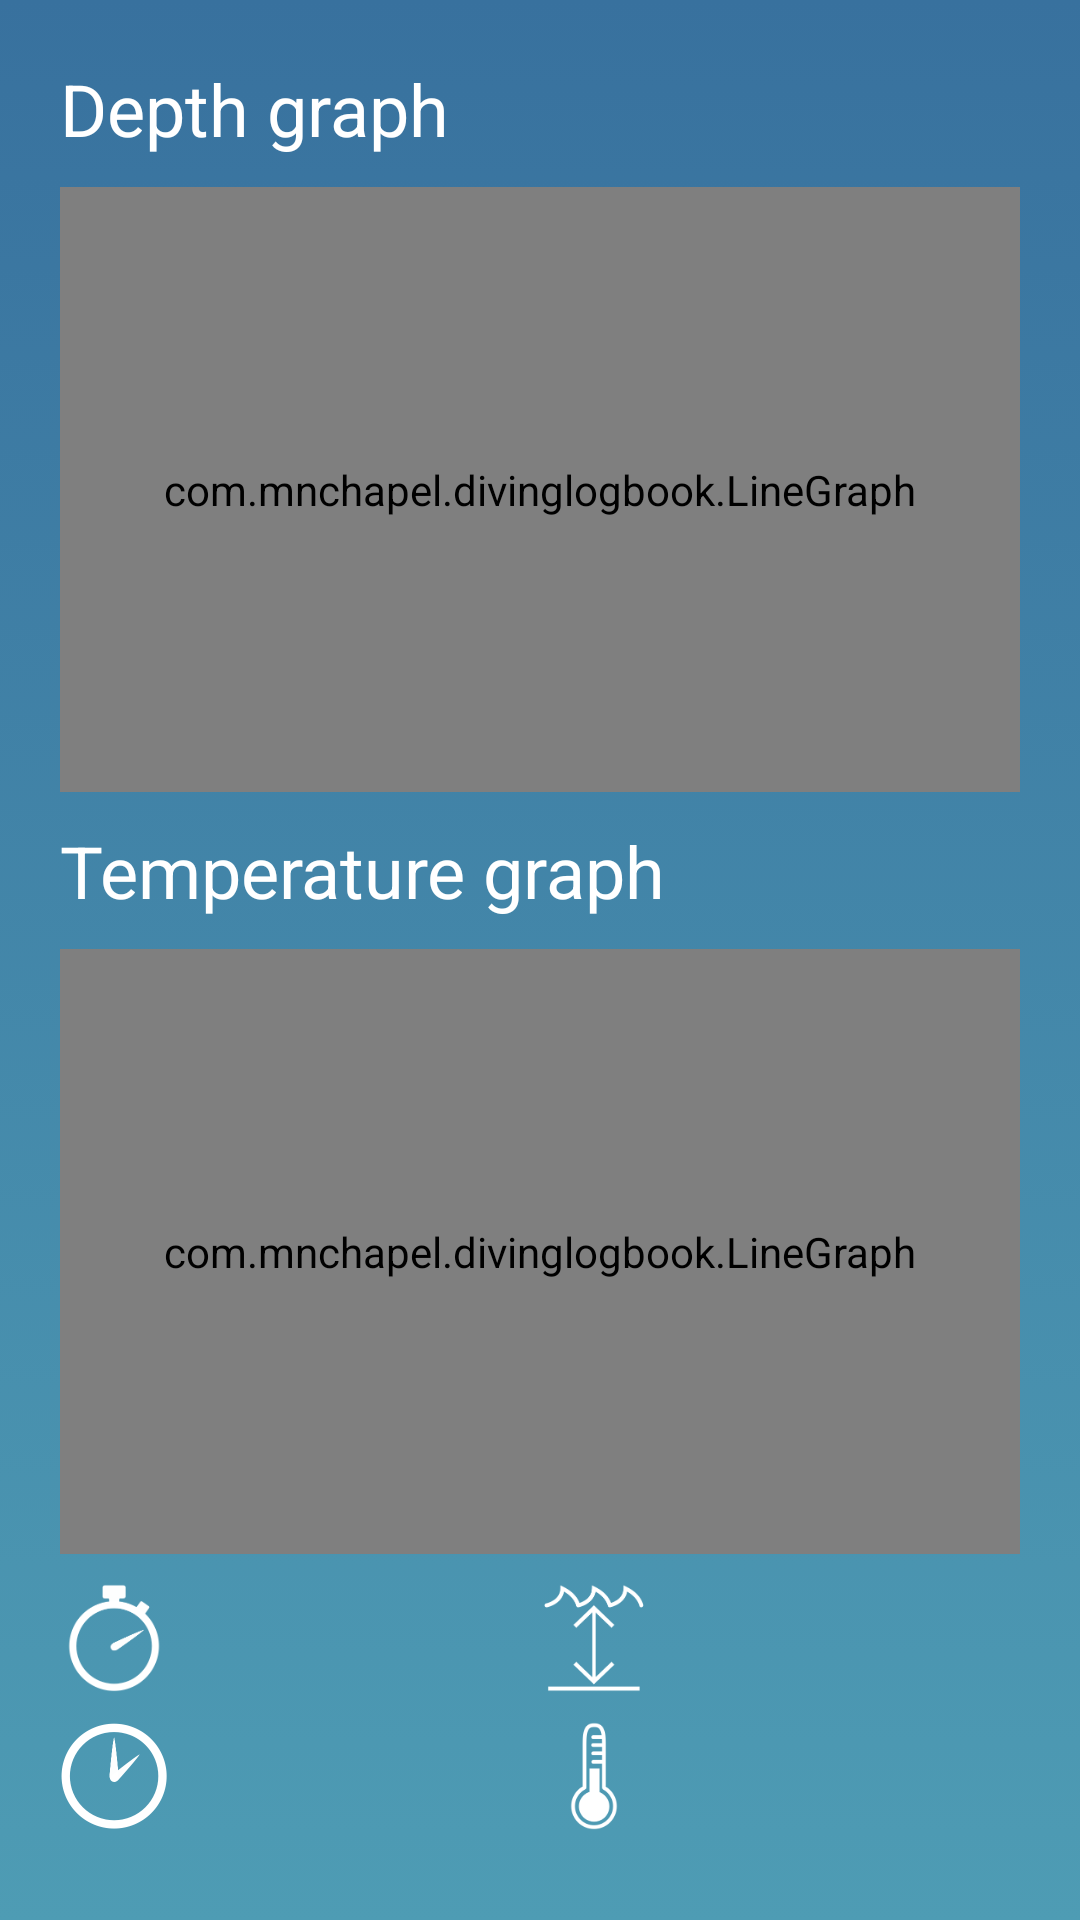

Reconstruct the res/layout file that produces this screen, plus the resources it refers to.
<!-- AndroidManifest.xml: application theme AppTheme -->
<!-- res/layout/fragment_dive_chart.xml -->
<?xml version="1.0" encoding="utf-8"?>
<LinearLayout xmlns:android="http://schemas.android.com/apk/res/android"
    android:background="@drawable/background_gradient"
    android:layout_width="match_parent"
    android:layout_height="match_parent"
    android:orientation="vertical">

        <LinearLayout
            android:layout_height="match_parent"
            android:layout_width="match_parent"
            android:orientation="vertical"
            android:padding="20dp"
            android:weightSum="6">

            <LinearLayout
                android:layout_height="0dp"
                android:layout_weight="3"
                android:layout_width="match_parent"
                android:orientation="vertical"
                android:paddingBottom="10dp">

                <TextView
                    android:id="@+id/diveChartDepthGraphSection"
                    android:layout_width="match_parent"
                    android:layout_height="wrap_content"
                    android:layout_marginBottom="10dp"
                    android:text="@string/dive_chart_depth_graph_section_title"
                    android:textAppearance="@style/TextAppearance.AppCompat.Headline"
                    android:textColor="@color/white" />

                <com.mnchapel.divinglogbook.LineGraph
                    android:id="@+id/diveChartDepthLineGraph"
                    android:layout_height="match_parent"
                    android:layout_width="match_parent" />

            </LinearLayout>

            <LinearLayout
                android:layout_height="0dp"
                android:layout_weight="3"
                android:layout_width="match_parent"
                android:paddingBottom="10dp"
                android:orientation="vertical">

                <TextView
                    android:id="@+id/diveChartTemperatureGraphSection"
                    android:layout_width="match_parent"
                    android:layout_height="wrap_content"
                    android:layout_marginBottom="10dp"
                    android:text="@string/dive_chart_temperature_graph_section_title"
                    android:textAppearance="@style/TextAppearance.AppCompat.Headline"
                    android:textColor="@color/white" />

                <com.mnchapel.divinglogbook.LineGraph
                    android:id="@+id/diveChartTemperatureLineGraph"
                    android:layout_width="match_parent"
                    android:layout_height="match_parent" />

            </LinearLayout>

            <LinearLayout
                android:layout_height="wrap_content"
                android:layout_marginBottom="10dp"
                android:layout_width="match_parent"
                android:orientation="horizontal">

                
                <ImageView
                    android:id="@+id/diveChartDurationIcon"
                    android:layout_width="wrap_content"
                    android:layout_height="wrap_content"
                    android:layout_gravity="center_vertical"
                    android:layout_marginEnd="10dp"
                    android:contentDescription="@string/ic_duration"
                    android:src="@drawable/ic_duration_white" />

                <TextView
                    android:id="@+id/diveChartDurationValue"
                    android:layout_width="0dp"
                    android:layout_height="wrap_content"
                    android:layout_gravity="center"
                    android:layout_marginStart="10dp"
                    android:layout_weight="1"
                    android:textAppearance="@style/TextAppearance.AppCompat.Medium"
                    android:textColor="@color/black" />

                
                <ImageView
                    android:id="@+id/diveChartDepthIcon"
                    android:layout_width="wrap_content"
                    android:layout_height="wrap_content"
                    android:layout_gravity="center_vertical"
                    android:layout_marginEnd="10dp"
                    android:contentDescription="@string/ic_duration"
                    android:src="@drawable/ic_depth_white" />

                <TextView
                    android:id="@+id/diveChartDepthValue"
                    android:layout_width="0dp"
                    android:layout_height="wrap_content"
                    android:layout_gravity="center"
                    android:layout_marginStart="10dp"
                    android:layout_weight="1"
                    android:textAppearance="@style/TextAppearance.AppCompat.Medium"
                    android:textColor="@color/black" />
            </LinearLayout>

            <LinearLayout
                android:layout_height="wrap_content"
                android:layout_marginBottom="10dp"
                android:layout_width="match_parent"
                android:orientation="horizontal">

                
                <ImageView
                    android:id="@+id/diveChartTimeIcon"
                    android:layout_width="wrap_content"
                    android:layout_height="wrap_content"
                    android:layout_gravity="center_vertical"
                    android:layout_marginEnd="10dp"
                    android:contentDescription="@string/ic_duration"
                    android:src="@drawable/ic_time_white" />

                <TextView
                    android:id="@+id/diveChartTimeValue"
                    android:layout_width="0dp"
                    android:layout_height="wrap_content"
                    android:layout_gravity="center"
                    android:layout_marginStart="10dp"
                    android:layout_weight="1"
                    android:textAppearance="@style/TextAppearance.AppCompat.Medium"
                    android:textColor="@color/black" />

                
                <ImageView
                    android:id="@+id/diveChartBottomTemperatureIcon"
                    android:layout_width="wrap_content"
                    android:layout_height="wrap_content"
                    android:layout_gravity="center_vertical"
                    android:layout_marginEnd="10dp"
                    android:contentDescription="@string/ic_duration"
                    android:src="@drawable/ic_thermometer_white" />

                <TextView
                    android:id="@+id/diveChartBottomTemperatureValue"
                    android:layout_width="0dp"
                    android:layout_height="wrap_content"
                    android:layout_gravity="center"
                    android:layout_marginStart="10dp"
                    android:layout_weight="1"
                    android:textAppearance="@style/TextAppearance.AppCompat.Medium"
                    android:textColor="@color/black" />
            </LinearLayout>

        </LinearLayout>

</LinearLayout>
<!-- resources referenced by this layout -->
<resources>
  <color name="black">#000000</color>
  <color name="white">#FFFFFF</color>
  <!-- drawable background_gradient (drawable) -->
  <?xml version="1.0" encoding="utf-8"?>
  <selector xmlns:android="http://schemas.android.com/apk/res/android">
      <item>
          <shape>
              
  
              
  
              <gradient
                  android:angle="90"
                  android:startColor="#4e9cb4"
                  android:endColor="#38719e"
                  android:type="linear" />
  
              
          </shape>
      </item>
  </selector>
  <!-- drawable ic_depth_white: png bitmap (drawable-hdpi, 1757 bytes) -->
  <!-- drawable ic_duration_white: png bitmap (drawable-hdpi, 2122 bytes) -->
  <!-- drawable ic_thermometer_white: png bitmap (drawable-hdpi, 1475 bytes) -->
  <!-- drawable ic_time_white: png bitmap (drawable-hdpi, 2135 bytes) -->
  <string name="dive_chart_depth_graph_section_title">Depth graph</string>
  <string name="dive_chart_temperature_graph_section_title">Temperature graph</string>
  <string name="ic_duration">Duration icon</string>
  <style name="AppTheme" parent="Theme.AppCompat.Light">
          
          <item name="colorPrimaryDark">@color/theme3ColorPrimaryDark</item>
          <item name="colorPrimary">@color/theme3ColorPrimary</item>
          <item name="colorControlNormal">@color/white</item>
          <item name="colorControlActivated">@color/black</item>
          <item name="colorControlHighlight">@color/black</item>
          <item name="android:windowLightStatusBar" tools:targetApi="23">true</item>
      </style>
  <color name="theme3ColorPrimaryDark">#e9e9e9</color>
  <color name="theme3ColorPrimary">#FFFFFF</color>
</resources>
